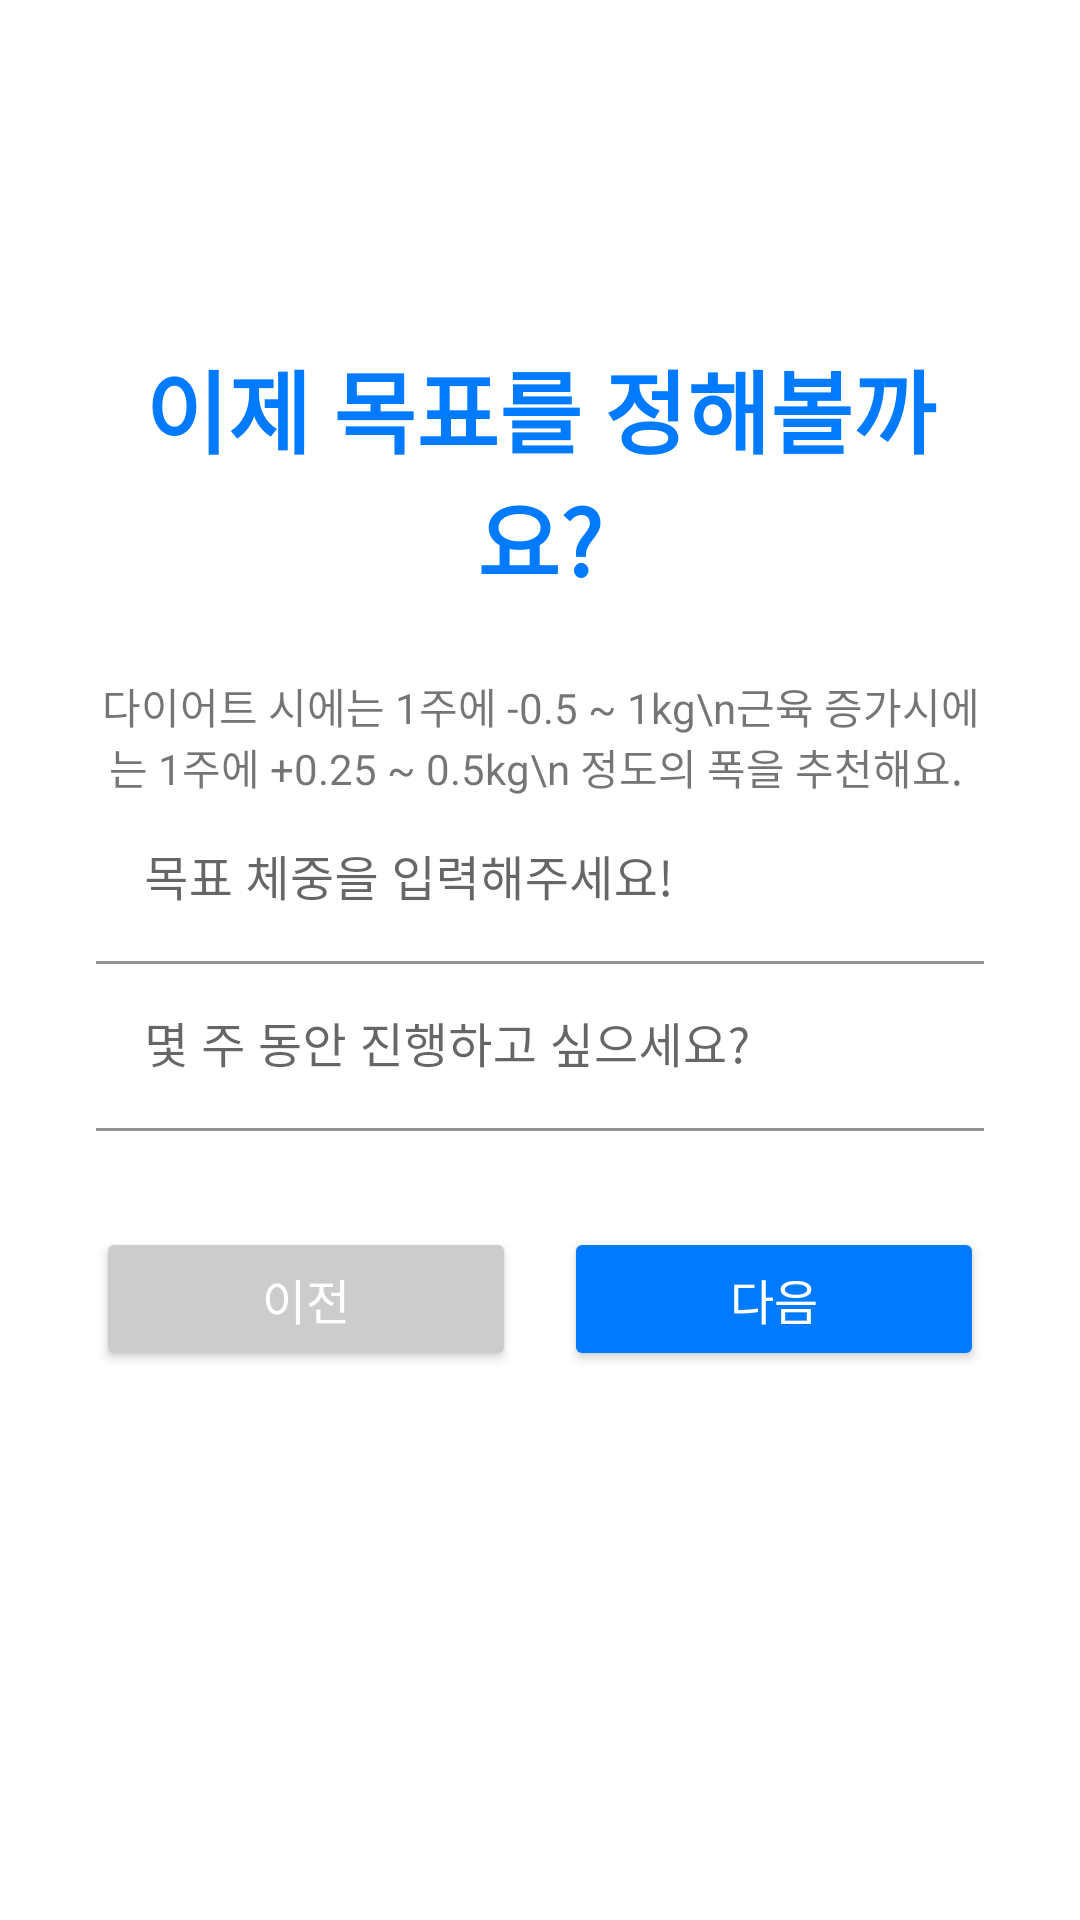

Write the Android layout XML for this screen, with the resource values it uses.
<!-- AndroidManifest.xml: application theme Theme.EndProject -->
<!-- res/layout/fragment_register_step5.xml -->
<?xml version="1.0" encoding="utf-8"?>
<LinearLayout xmlns:android="http://schemas.android.com/apk/res/android"
    xmlns:app="http://schemas.android.com/apk/res-auto"
    android:layout_width="match_parent"
    android:layout_height="match_parent"
    android:orientation="vertical"
    android:padding="32dp"
    android:background="#FFFFFF"
    android:gravity="center">

    <TextView
        android:layout_width="wrap_content"
        android:layout_height="wrap_content"
        android:layout_marginBottom="24dp"
        android:gravity="center"
        android:text="이제 목표를 정해볼까요?"
        android:textColor="#007AFF"
        android:textSize="30sp"
        android:textStyle="bold" />

    <TextView
        android:id="@+id/textView2"
        android:layout_width="match_parent"
        android:layout_height="wrap_content"
        android:gravity="center"
        android:text="다이어트 시에는 1주에 -0.5 ~ 1kg\n근육 증가시에는 1주에 +0.25 ~ 0.5kg\n 정도의 폭을 추천해요. "
        android:textSize="14sp" />

    <com.google.android.material.textfield.TextInputLayout
        android:layout_width="match_parent"
        android:layout_height="wrap_content"
        app:suffixText="kg">

        <com.google.android.material.textfield.TextInputEditText
            android:id="@+id/editTextTargetWeight"
            android:layout_width="match_parent"
            android:layout_height="wrap_content"
            android:background="#FFFFFF"
            android:hint="목표 체중을 입력해주세요!"
            android:inputType="numberDecimal" />
    </com.google.android.material.textfield.TextInputLayout>

    <com.google.android.material.textfield.TextInputLayout
        android:layout_width="match_parent"
        android:layout_height="wrap_content"
        app:suffixText="주">

        <com.google.android.material.textfield.TextInputEditText
            android:id="@+id/editTextTargetWeek"
            android:layout_width="match_parent"
            android:layout_height="wrap_content"
            android:background="#FFFFFF"
            android:hint="몇 주 동안 진행하고 싶으세요?"
            android:inputType="number" />
    </com.google.android.material.textfield.TextInputLayout>

    <LinearLayout
        android:layout_width="match_parent"
        android:layout_height="wrap_content"
        android:orientation="horizontal"
        android:gravity="center"
        android:layout_marginTop="32dp"
        android:weightSum="2">

        <Button
            android:id="@+id/btnBack"
            android:layout_width="0dp"
            android:layout_height="wrap_content"
            android:layout_marginEnd="8dp"
            android:layout_weight="1"
            android:backgroundTint="#CCCCCC"
            android:text="이전"
            android:textColor="#FFFFFF"
            android:textSize="16sp" />

        <Button
            android:id="@+id/btnNext"
            android:layout_width="0dp"
            android:layout_height="wrap_content"
            android:layout_marginStart="8dp"
            android:layout_weight="1"
            android:backgroundTint="#007AFF"
            android:text="다음"
            android:textColor="#FFFFFF"
            android:textSize="16sp" />
    </LinearLayout>
    <androidx.constraintlayout.widget.ConstraintLayout
        android:layout_width="match_parent"
        android:layout_height="wrap_content"
        android:layout_marginTop="20dp">

        <TextView
            android:id="@+id/itsDone"
            android:layout_width="match_parent"
            android:layout_height="wrap_content"
            android:alpha="0"
            android:background="@drawable/name_welcome"
            android:gravity="center"
            android:padding="12dp"
            android:textColor="#FFFFFF"
            android:textSize="18sp"
            android:textStyle="bold"
            android:translationY="10dp"
            android:visibility="visible"
            app:layout_constraintBottom_toBottomOf="parent"
            app:layout_constraintEnd_toEndOf="parent"
            app:layout_constraintStart_toStartOf="parent"
            app:layout_constraintTop_toTopOf="parent" />
    </androidx.constraintlayout.widget.ConstraintLayout>

</LinearLayout>
<!-- resources referenced by this layout -->
<resources>
  <!-- drawable name_welcome (drawable) -->
  <shape xmlns:android="http://schemas.android.com/apk/res/android"
      android:shape="rectangle">
      <solid android:color="#0079FE"/>
      <corners android:radius="12dp"/>
  </shape>
  <style name="Theme.EndProject" parent="Theme.MaterialComponents.DayNight.NoActionBar">
          
          <item name="colorPrimary">@color/simpleBlue_main</item>
          <item name="colorPrimaryVariant">@color/simpleBlue_main</item>
          <item name="colorOnPrimary">@color/background_light</item>
          
          <item name="colorSecondary">@color/teal_200</item>
          <item name="colorSecondaryVariant">@color/teal_700</item>
          <item name="colorOnSecondary">@color/black</item>
          
          <item name="android:statusBarColor">?attr/colorPrimaryVariant</item>
          
      </style>
  <color name="simpleBlue_main">#4A90E2</color>
  <color name="background_light">#F2F2F2</color>
  <color name="teal_200">#FF03DAC5</color>
  <color name="teal_700">#FF018786</color>
  <color name="black">#FF000000</color>
</resources>
